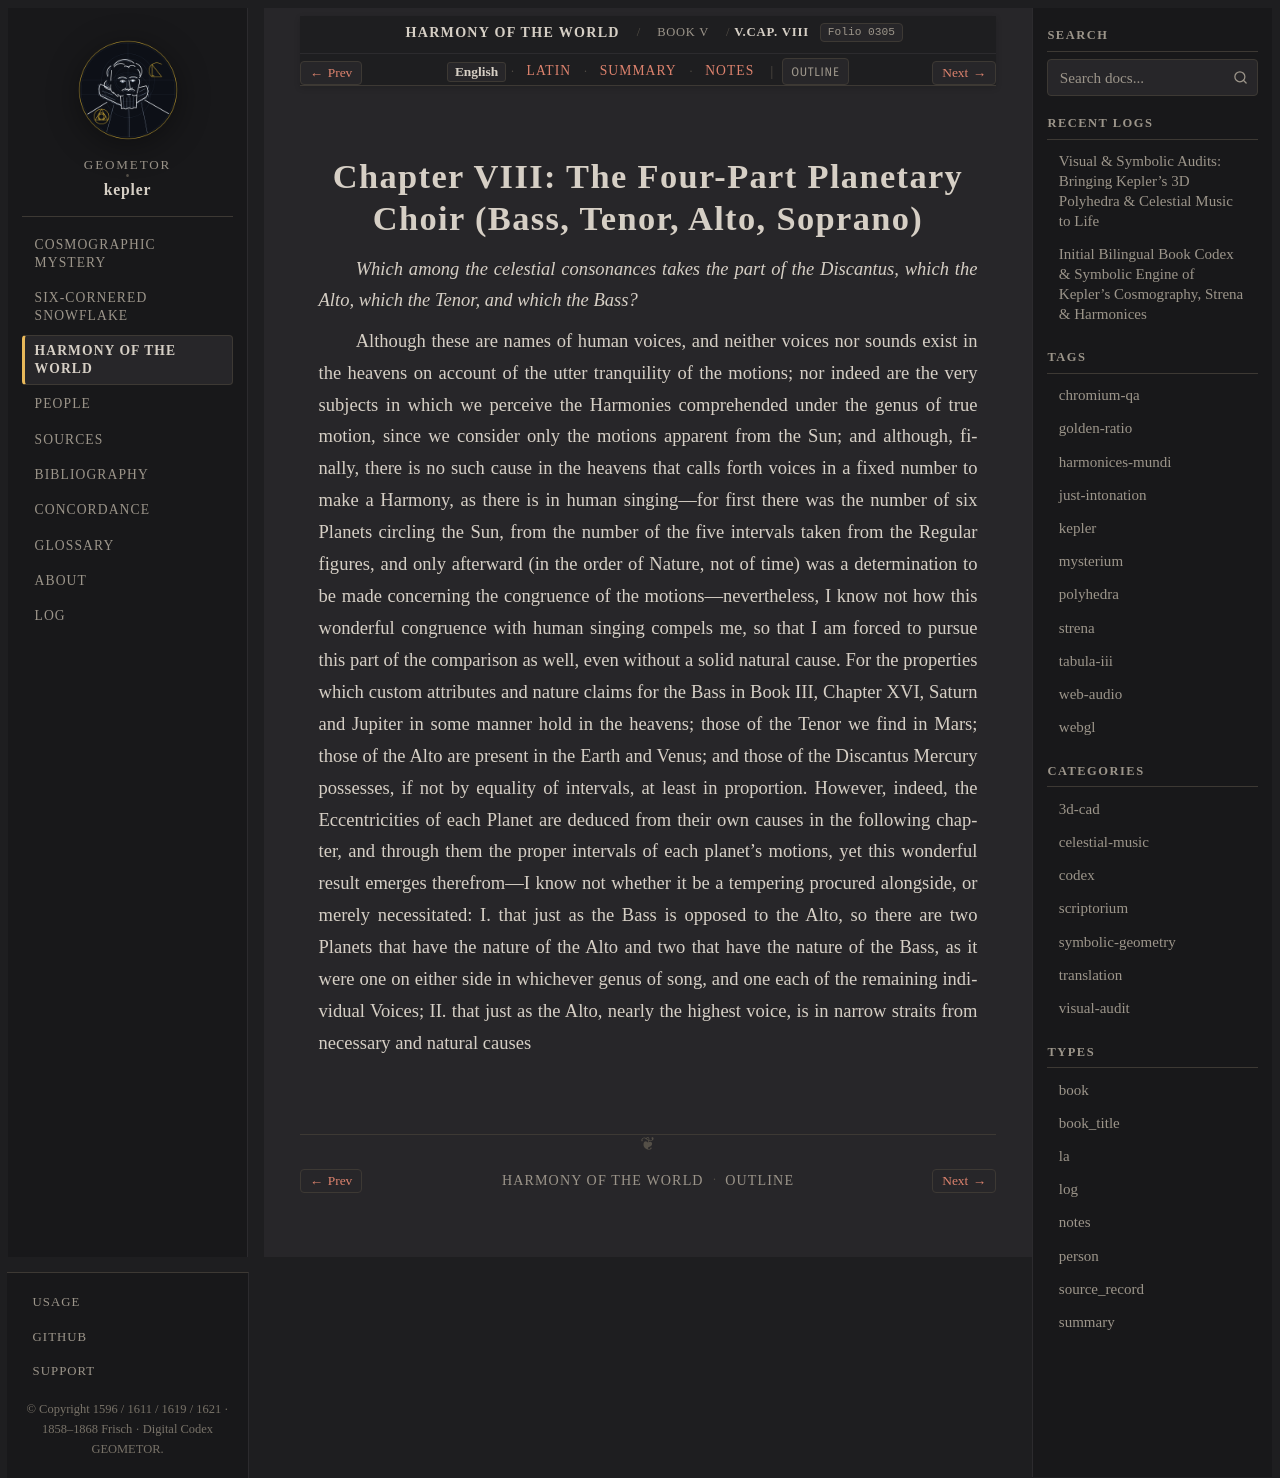

repository: geometor/kepler · page: harmonices_mundi/liber_v/cap_08/index.html · generator: sphinx

:layout: book
:canonical_id: V.Cap. VIII
:order: 7
:folio: harmonices_mundi:0305

.. _hm-cap_08-en:
.. _hm-cap_08:

Chapter VIII: The Four-Part Planetary Choir (Bass, Tenor, Alto, Soprano)
========================================================================

.. folio:: harmonices_mundi:0305
   :page: p. 213

*Which among the celestial consonances takes the part of the Discantus, which the Alto, which the Tenor, and which the Bass?*

Although these are names of human voices, and neither voices nor sounds exist in the heavens on account of the utter tranquility of the motions; nor indeed are the very subjects in which we perceive the Harmonies comprehended under the genus of true motion,
since we consider only the motions apparent from the Sun; and although, finally, there is no such cause in the heavens that calls forth voices in a fixed number to make a Harmony, as there is in human singing—for first there was the number of six Planets circling the Sun, from the number of the five intervals taken from the Regular figures, and only afterward (in the order of Nature, not of time)
was a determination to be made concerning the congruence of the motions—nevertheless, I know not how this wonderful congruence with human singing compels me, so that I am forced to pursue this part of the comparison as well, even without a solid natural cause. For the properties which custom attributes and nature claims for the Bass in Book III, Chapter XVI, Saturn and Jupiter in some manner hold in the heavens; those of the Tenor
we find in Mars; those of the Alto are present in the Earth and Venus; and those of the Discantus Mercury possesses, if not by equality of intervals, at least in proportion. However, indeed, the Eccentricities of each Planet are deduced from their own causes in the following chapter, and through them the proper intervals of each planet's motions, yet this wonderful result emerges therefrom—I know not whether it be a tempering procured
alongside, or merely necessitated: I. that just as the Bass is opposed to the Alto, so there are two Planets that have the nature of the Alto and two that have the nature of the Bass, as it were one on either side in whichever genus of song, and one each of the remaining individual Voices; II. that just as the Alto, nearly the highest voice, is in narrow straits from necessary and natural causes
